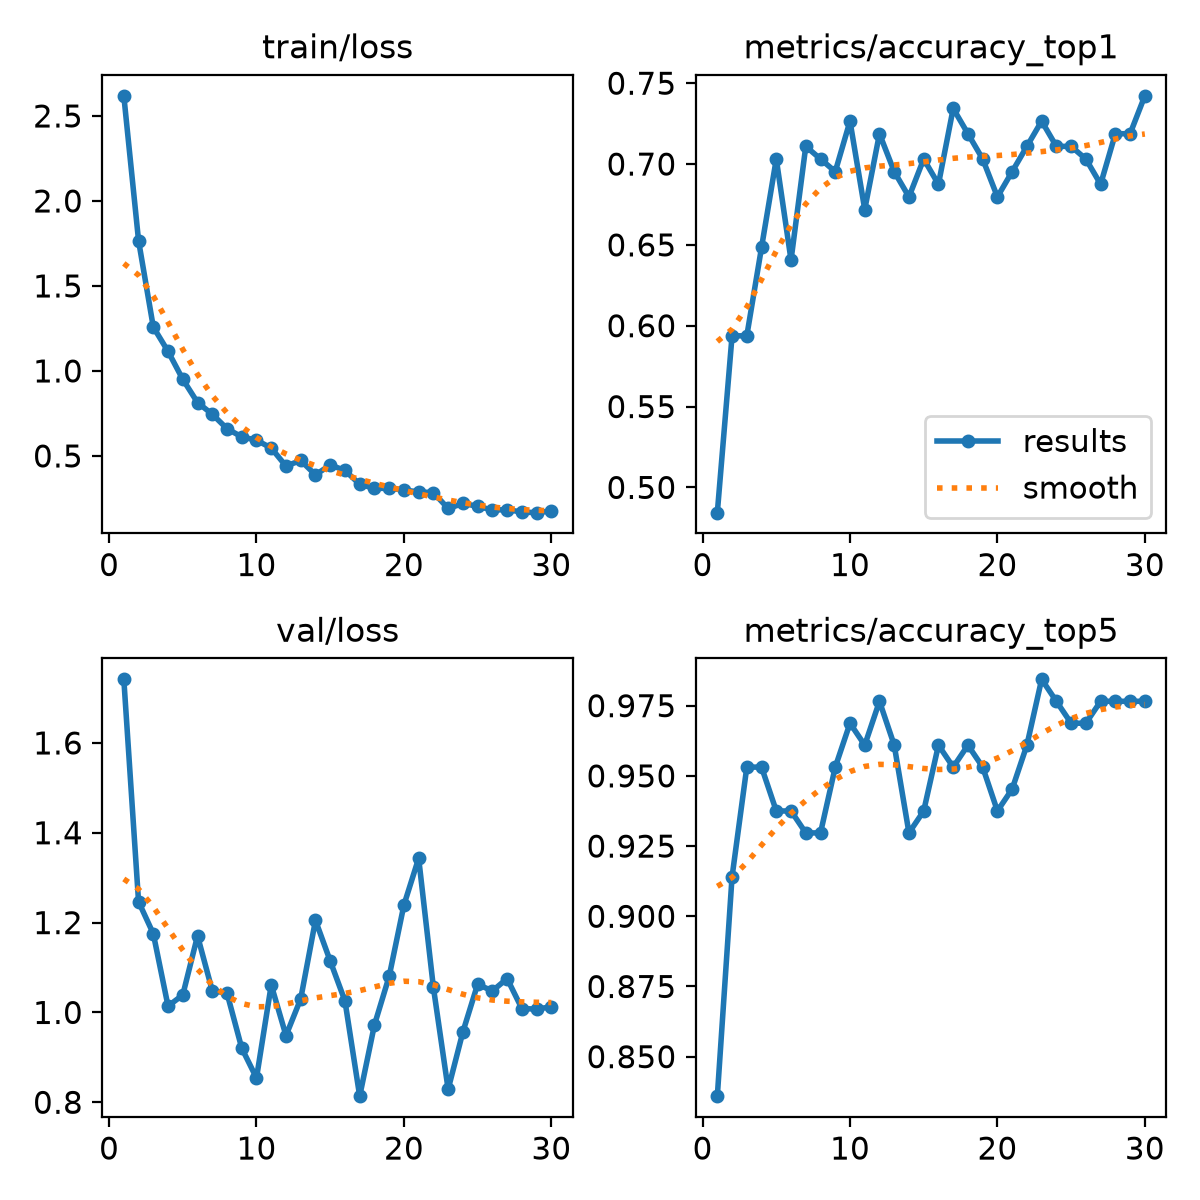

The table this chart was drawn from, first rows:
epoch, time, train/loss, metrics/accuracy_top1, metrics/accuracy_top5, val/loss, lr/pg0, lr/pg1, lr/pg2
1, 6.515, 2.618, 0.4844, 0.8359, 1.742, 0.0002355, 0.0002355, 0.0002355
2, 13.05, 1.766, 0.5938, 0.9141, 1.247, 0.0004578, 0.0004578, 0.0004578
3, 19.96, 1.258, 0.5938, 0.9531, 1.175, 0.0006645, 0.0006645, 0.0006645
4, 26.42, 1.115, 0.6484, 0.9531, 1.014, 0.0006433, 0.0006433, 0.0006433
5, 32.9, 0.9508, 0.7031, 0.9375, 1.039, 0.0006198, 0.0006198, 0.0006198
6, 39.21, 0.8143, 0.6406, 0.9375, 1.17, 0.0005962, 0.0005962, 0.0005962
7, 45.58, 0.7454, 0.7109, 0.9297, 1.048, 0.0005726, 0.0005726, 0.0005726
8, 52.23, 0.6602, 0.7031, 0.9297, 1.043, 0.0005491, 0.0005491, 0.0005491
9, 59.66, 0.6122, 0.6953, 0.9531, 0.9205, 0.0005255, 0.0005255, 0.0005255
10, 66, 0.5927, 0.7266, 0.9688, 0.854, 0.0005019, 0.0005019, 0.0005019
11, 72.66, 0.5464, 0.6719, 0.9609, 1.061, 0.0004784, 0.0004784, 0.0004784
12, 78.82, 0.4405, 0.7188, 0.9766, 0.9485, 0.0004548, 0.0004548, 0.0004548
13, 85.64, 0.4732, 0.6953, 0.9609, 1.03, 0.0004313, 0.0004313, 0.0004313
14, 91.95, 0.3888, 0.6797, 0.9297, 1.205, 0.0004077, 0.0004077, 0.0004077
15, 98.15, 0.4467, 0.7031, 0.9375, 1.115, 0.0003841, 0.0003841, 0.0003841
16, 104.7, 0.4147, 0.6875, 0.9609, 1.026, 0.0003606, 0.0003606, 0.0003606
17, 110.9, 0.3335, 0.7344, 0.9531, 0.8136, 0.000337, 0.000337, 0.000337
18, 117.5, 0.3091, 0.7188, 0.9609, 0.9722, 0.0003134, 0.0003134, 0.0003134
19, 123.9, 0.3095, 0.7031, 0.9531, 1.08, 0.0002899, 0.0002899, 0.0002899
20, 130, 0.2999, 0.6797, 0.9375, 1.239, 0.0002663, 0.0002663, 0.0002663
21, 166.6, 0.288, 0.6953, 0.9453, 1.343, 0.0002428, 0.0002428, 0.0002428
22, 172.8, 0.2845, 0.7109, 0.9609, 1.056, 0.0002192, 0.0002192, 0.0002192
23, 179.6, 0.1909, 0.7266, 0.9844, 0.8289, 0.0001956, 0.0001956, 0.0001956
24, 185.9, 0.2203, 0.7109, 0.9766, 0.9566, 0.0001721, 0.0001721, 0.0001721
25, 192.2, 0.2041, 0.7109, 0.9688, 1.063, 0.0001485, 0.0001485, 0.0001485
26, 198.4, 0.1815, 0.7031, 0.9688, 1.048, 0.000125, 0.000125, 0.000125
27, 204.5, 0.1842, 0.6875, 0.9766, 1.075, 0.0001014, 0.0001014, 0.0001014
28, 211, 0.1699, 0.7188, 0.9766, 1.009, 7.7826e-05, 7.7826e-05, 7.7826e-05
29, 217.1, 0.1663, 0.7188, 0.9766, 1.007, 5.4264e-05, 5.4264e-05, 5.4264e-05
30, 224.1, 0.1762, 0.7422, 0.9766, 1.012, 3.0702e-05, 3.0702e-05, 3.0702e-05
